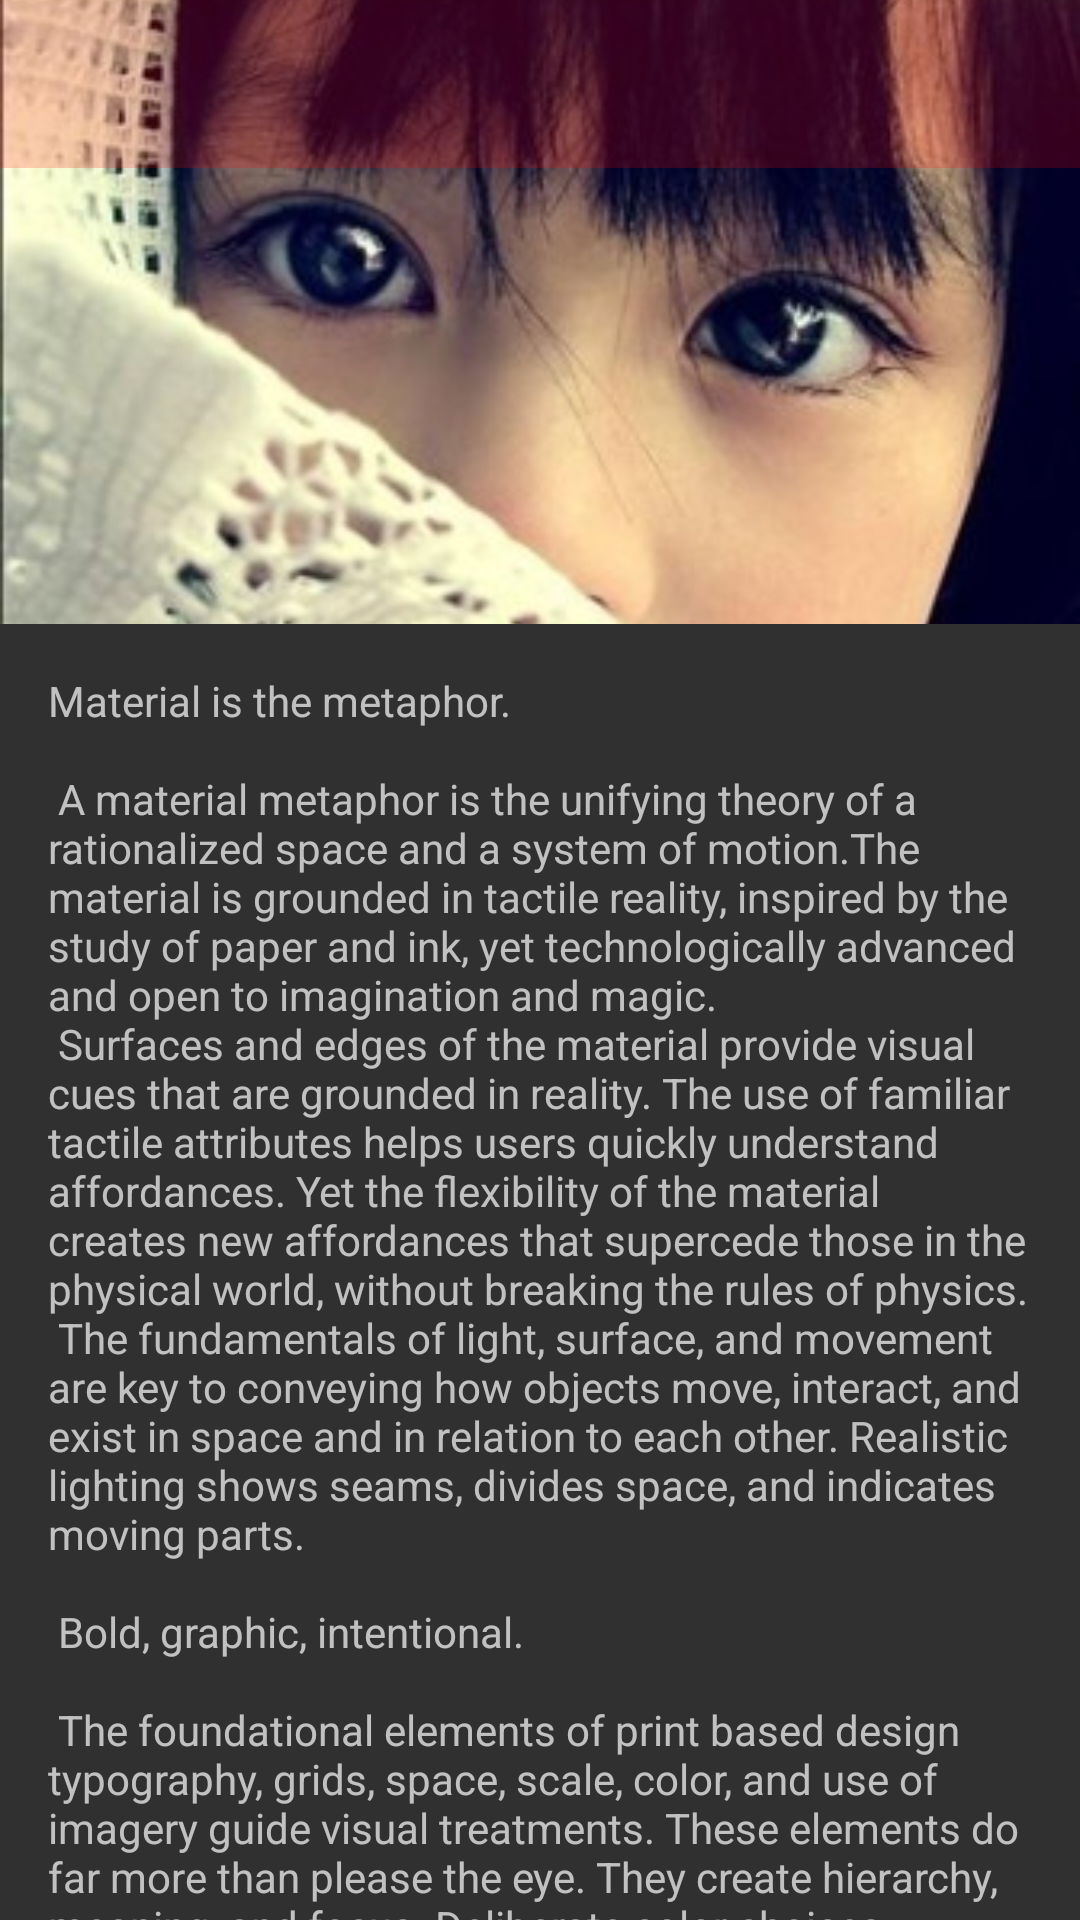

Reconstruct the res/layout file that produces this screen, plus the resources it refers to.
<!-- AndroidManifest.xml: activity theme AppTheme.NoActionBar -->
<!-- res/layout/activity_toolbar.xml -->
<?xml version="1.0" encoding="utf-8"?>
<android.support.design.widget.CoordinatorLayout
    xmlns:android="http://schemas.android.com/apk/res/android"
    xmlns:app="http://schemas.android.com/apk/res-auto"
    xmlns:tools="http://schemas.android.com/tools"
    android:fitsSystemWindows="true"
    android:id="@+id/activity_toolbar"
    android:layout_width="match_parent"
    android:layout_height="match_parent"
    tools:context="tk.chuanjing.andnewfeaturemy.ToolbarActivity">

    <android.support.design.widget.AppBarLayout
        android:layout_width="match_parent"
        android:layout_height="wrap_content"
        android:fitsSystemWindows="true"
        android:theme="@style/AppTheme.AppBarOverlay">
        
        <android.support.design.widget.CollapsingToolbarLayout
            android:id="@+id/toolbar_layout"
            android:layout_width="match_parent"
            android:layout_height="match_parent"
            android:fitsSystemWindows="true"
            app:layout_scrollFlags="scroll|exitUntilCollapsed">

            <ImageView
                android:layout_width="match_parent"
                android:layout_height="wrap_content"
                android:minHeight="40dp"
                app:layout_collapseMode="parallax"
                android:src="@drawable/mm"
                android:scaleType="centerCrop"/>

            
            <android.support.v7.widget.Toolbar
                android:id="@+id/toolbar"
                android:layout_width="match_parent"
                android:layout_height="?attr/actionBarSize"
                android:background="#33FF0000"
                app:layout_collapseMode="pin"
                app:popupTheme="@style/AppTheme.PopupOverlay" />
        </android.support.design.widget.CollapsingToolbarLayout>

    </android.support.design.widget.AppBarLayout>





    <android.support.v4.widget.NestedScrollView
        android:layout_width="match_parent"
        android:layout_height="match_parent"
        app:layout_behavior="@string/appbar_scrolling_view_behavior" >

        <TextView
            android:layout_width="wrap_content"
            android:layout_height="wrap_content"
            android:layout_margin="@dimen/text_margin"
            android:text="@string/large_text" />

    </android.support.v4.widget.NestedScrollView>

</android.support.design.widget.CoordinatorLayout>
<!-- resources referenced by this layout -->
<resources>
  <dimen name="text_margin">16dp</dimen>
</resources>
